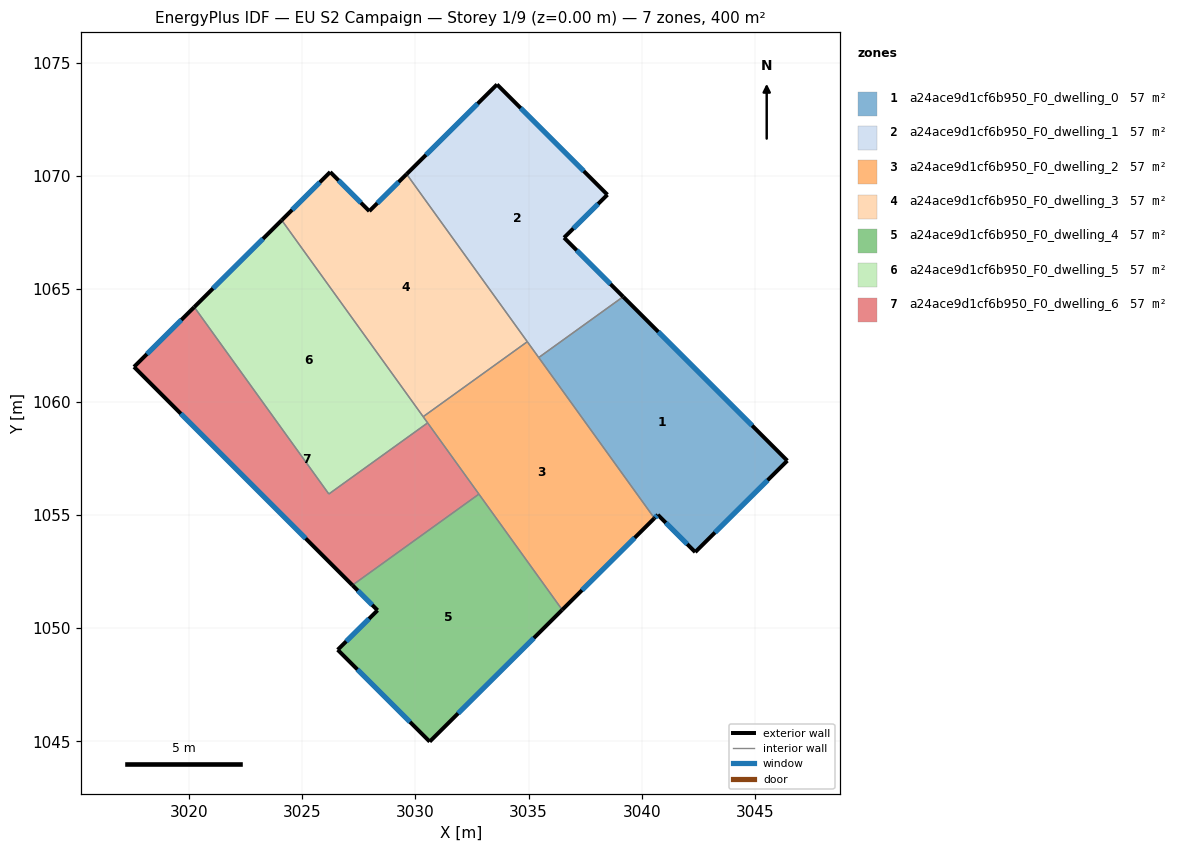
=== STOREY PLAN SPEC (per zone: floor XY polygon, exterior-wall plan segments, windows/doors) ===
zone 1: a24ace9d1cf6b950_F0_dwelling_0  (57.1 m²)
  floor: (3046.44, 1057.41) (3042.37, 1053.36) (3040.72, 1055.01) (3040.56, 1054.86) (3035.45, 1061.97) (3039.18, 1064.66)
  exterior wall: (3040.72, 1055.01) – (3042.37, 1053.36)  [2.3 m]
    window: (3041.07, 1054.66) – (3042.01, 1053.72)  [2.3 m²]
  exterior wall: (3040.56, 1054.86) – (3040.72, 1055.01)  [0.2 m]
    window: (3040.60, 1054.90) – (3040.68, 1054.98)  [0.2 m²]
  exterior wall: (3046.44, 1057.41) – (3039.18, 1064.66)  [10.3 m]
    window: (3044.89, 1058.96) – (3040.74, 1063.10)  [10.1 m²]
  exterior wall: (3042.37, 1053.36) – (3046.44, 1057.41)  [5.7 m]
    window: (3043.24, 1054.23) – (3045.57, 1056.54)  [5.6 m²]
  interior walls: 2
zone 2: a24ace9d1cf6b950_F0_dwelling_1  (57.1 m²)
  floor: (3038.49, 1069.17) (3036.57, 1067.27) (3039.18, 1064.66) (3035.45, 1061.97) (3029.61, 1070.08) (3033.60, 1074.04)
  exterior wall: (3033.60, 1074.04) – (3029.61, 1070.08)  [5.6 m]
    window: (3032.75, 1073.19) – (3030.46, 1070.93)  [5.5 m²]
  exterior wall: (3038.49, 1069.17) – (3033.60, 1074.04)  [6.9 m]
    window: (3037.44, 1070.21) – (3034.65, 1073.00)  [6.8 m²]
  exterior wall: (3036.57, 1067.27) – (3038.49, 1069.17)  [2.7 m]
    window: (3036.98, 1067.67) – (3038.08, 1068.76)  [2.6 m²]
  exterior wall: (3039.18, 1064.66) – (3036.57, 1067.27)  [3.7 m]
    window: (3038.62, 1065.22) – (3037.13, 1066.71)  [3.6 m²]
  interior walls: 3
zone 3: a24ace9d1cf6b950_F0_dwelling_2  (57.1 m²)
  floor: (3034.94, 1062.67) (3040.56, 1054.86) (3036.49, 1050.81) (3030.34, 1059.35)
  exterior wall: (3036.49, 1050.81) – (3040.56, 1054.86)  [5.7 m]
    window: (3037.36, 1051.68) – (3039.69, 1054.00)  [5.6 m²]
  interior walls: 6
zone 4: a24ace9d1cf6b950_F0_dwelling_3  (57.1 m²)
  floor: (3029.61, 1070.08) (3034.94, 1062.67) (3030.34, 1059.35) (3024.09, 1068.04) (3026.23, 1070.17) (3027.96, 1068.44)
  exterior wall: (3026.23, 1070.17) – (3024.09, 1068.04)  [3.0 m]
    window: (3025.77, 1069.71) – (3024.54, 1068.50)  [3.0 m²]
  exterior wall: (3027.96, 1068.44) – (3026.23, 1070.17)  [2.4 m]
    window: (3027.59, 1068.81) – (3026.60, 1069.80)  [2.4 m²]
  exterior wall: (3029.61, 1070.08) – (3027.96, 1068.44)  [2.3 m]
    window: (3029.25, 1069.73) – (3028.31, 1068.79)  [2.3 m²]
  interior walls: 3
zone 5: a24ace9d1cf6b950_F0_dwelling_4  (57.1 m²)
  floor: (3032.80, 1055.93) (3036.49, 1050.81) (3030.63, 1044.99) (3026.56, 1049.04) (3028.32, 1050.79) (3027.21, 1051.90)
  exterior wall: (3030.63, 1044.99) – (3036.49, 1050.81)  [8.3 m]
    window: (3031.88, 1046.23) – (3035.23, 1049.56)  [8.1 m²]
  exterior wall: (3026.56, 1049.04) – (3030.63, 1044.99)  [5.7 m]
    window: (3027.43, 1048.18) – (3029.76, 1045.85)  [5.6 m²]
  exterior wall: (3028.32, 1050.79) – (3026.56, 1049.04)  [2.5 m]
    window: (3027.95, 1050.42) – (3026.94, 1049.42)  [2.4 m²]
  exterior wall: (3027.21, 1051.90) – (3028.32, 1050.79)  [1.6 m]
    window: (3027.45, 1051.66) – (3028.08, 1051.03)  [1.5 m²]
  interior walls: 2
zone 6: a24ace9d1cf6b950_F0_dwelling_5  (57.1 m²)
  floor: (3024.09, 1068.04) (3030.54, 1059.08) (3026.17, 1055.93) (3020.22, 1064.20)
  exterior wall: (3024.09, 1068.04) – (3020.22, 1064.20)  [5.5 m]
    window: (3023.26, 1067.22) – (3021.05, 1065.02)  [5.3 m²]
  interior walls: 4
zone 7: a24ace9d1cf6b950_F0_dwelling_6  (57.1 m²)
  floor: (3030.54, 1059.08) (3032.80, 1055.93) (3027.21, 1051.90) (3017.55, 1061.55) (3020.22, 1064.20) (3026.17, 1055.93)
  exterior wall: (3017.55, 1061.55) – (3027.21, 1051.90)  [13.7 m]
    window: (3019.62, 1059.49) – (3025.14, 1053.97)  [13.4 m²]
  exterior wall: (3020.22, 1064.20) – (3017.55, 1061.55)  [3.8 m]
    window: (3019.65, 1063.63) – (3018.12, 1062.12)  [3.7 m²]
  interior walls: 4

=== DERIVED (storey summary) ===
Building: EU S2 Campaign
Storey: 1 of 9  (floor level z = 0.00 m)
Storey gross floor area: 399.9 m²
Zones on this storey: 7
  - a24ace9d1cf6b950_F0_dwelling_0: floor 57.1 m²; exterior wall 18.5 m (55.6 m²); 4 window(s) 18.2 m²; WWR 32.7%
  - a24ace9d1cf6b950_F0_dwelling_1: floor 57.1 m²; exterior wall 18.9 m (56.8 m²); 4 window(s) 18.5 m²; WWR 32.7%
  - a24ace9d1cf6b950_F0_dwelling_2: floor 57.1 m²; exterior wall 5.7 m (17.2 m²); 1 window(s) 5.6 m²; WWR 32.7%
  - a24ace9d1cf6b950_F0_dwelling_3: floor 57.1 m²; exterior wall 7.8 m (23.4 m²); 3 window(s) 7.6 m²; WWR 32.7%
  - a24ace9d1cf6b950_F0_dwelling_4: floor 57.1 m²; exterior wall 18.1 m (54.2 m²); 4 window(s) 17.7 m²; WWR 32.7%
  - a24ace9d1cf6b950_F0_dwelling_5: floor 57.1 m²; exterior wall 5.5 m (16.4 m²); 1 window(s) 5.3 m²; WWR 32.7%
  - a24ace9d1cf6b950_F0_dwelling_6: floor 57.1 m²; exterior wall 17.4 m (52.2 m²); 2 window(s) 17.1 m²; WWR 32.7%
Zone adjacency (shared interzone walls):
  - a24ace9d1cf6b950_F0_dwelling_0 ↔ a24ace9d1cf6b950_F0_dwelling_1
  - a24ace9d1cf6b950_F0_dwelling_0 ↔ a24ace9d1cf6b950_F0_dwelling_2
  - a24ace9d1cf6b950_F0_dwelling_1 ↔ a24ace9d1cf6b950_F0_dwelling_2
  - a24ace9d1cf6b950_F0_dwelling_1 ↔ a24ace9d1cf6b950_F0_dwelling_3
  - a24ace9d1cf6b950_F0_dwelling_2 ↔ a24ace9d1cf6b950_F0_dwelling_3
  - a24ace9d1cf6b950_F0_dwelling_2 ↔ a24ace9d1cf6b950_F0_dwelling_4
  - a24ace9d1cf6b950_F0_dwelling_2 ↔ a24ace9d1cf6b950_F0_dwelling_5
  - a24ace9d1cf6b950_F0_dwelling_2 ↔ a24ace9d1cf6b950_F0_dwelling_6
  - a24ace9d1cf6b950_F0_dwelling_3 ↔ a24ace9d1cf6b950_F0_dwelling_5
  - a24ace9d1cf6b950_F0_dwelling_4 ↔ a24ace9d1cf6b950_F0_dwelling_6
  - a24ace9d1cf6b950_F0_dwelling_5 ↔ a24ace9d1cf6b950_F0_dwelling_6